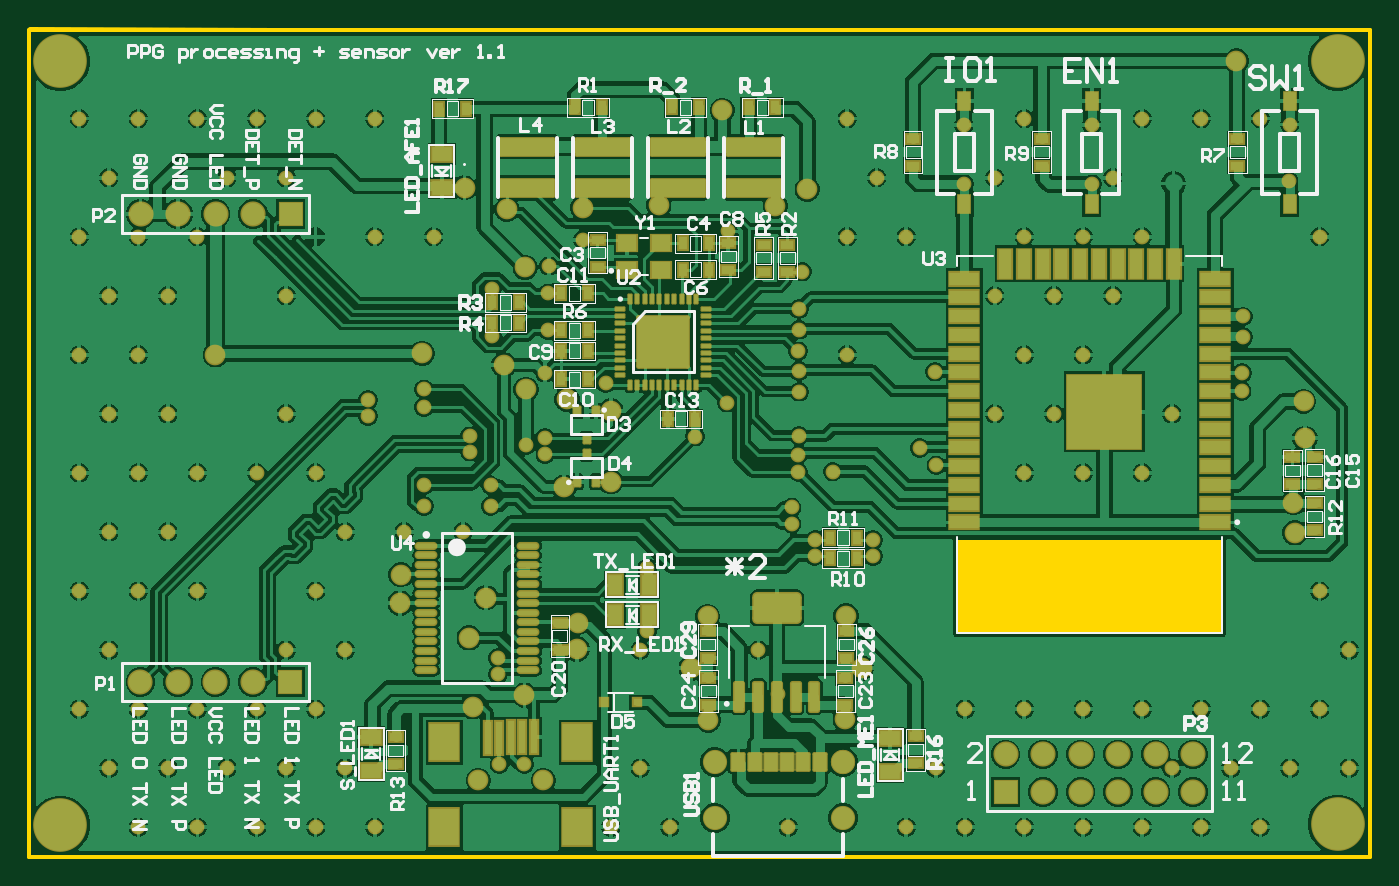
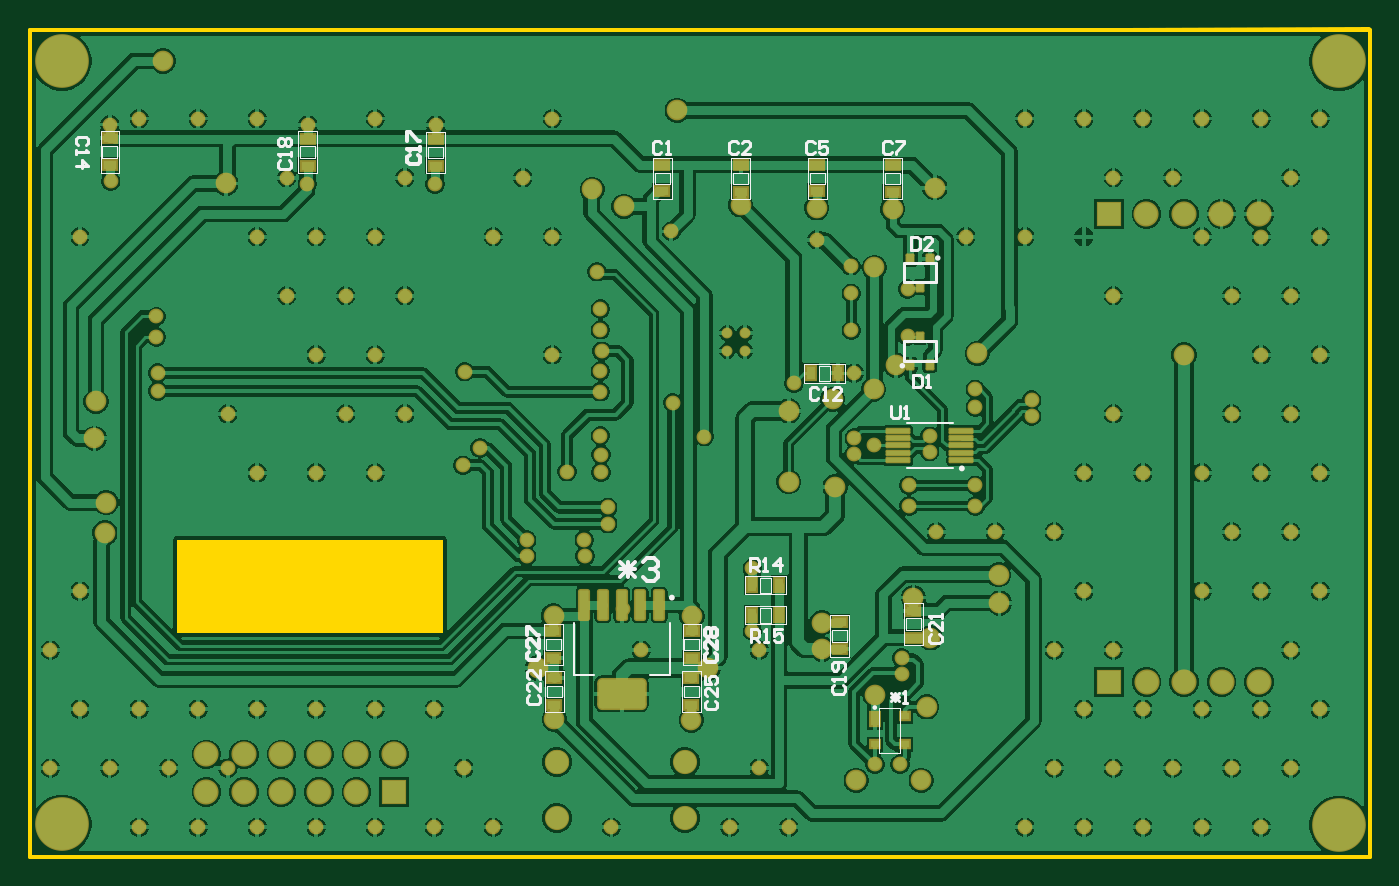
Circuit board: 10 layer files. Board 90.8 x 56.0 mm.
- bottom_copper: PPG_board.GBL (148872 bytes)
- bottom_silk: PPG_board.GBO (10764 bytes)
- paste: PPG_board.GBP (3215 bytes)
- bottom_mask: PPG_board.GBS (8713 bytes)
- outline: PPG_board.GKO (592 bytes)
- outline: PPG_board.GM1 (271 bytes)
- top_copper: PPG_board.GTL (171340 bytes)
- top_silk: PPG_board.GTO (37717 bytes)
- paste: PPG_board.GTP (8652 bytes)
- top_mask: PPG_board.GTS (13861 bytes)

=== bottom_copper: PPG_board.GBL (148872 bytes, source omitted) ===
=== bottom_silk: PPG_board.GBO (10764 bytes, source omitted) ===
=== paste: PPG_board.GBP (3215 bytes, source withheld) ===
=== bottom_mask: PPG_board.GBS (8713 bytes, source omitted) ===
=== outline: PPG_board.GKO ===
G04*
G04 #@! TF.GenerationSoftware,Altium Limited,Altium Designer,22.4.2 (48)*
G04*
G04 Layer_Color=16711935*
%FSTAX24Y24*%
%MOIN*%
G70*
G04*
G04 #@! TF.SameCoordinates,36F0A17D-9E63-4542-9A5D-60F15C5BBE16*
G04*
G04*
G04 #@! TF.FilePolarity,Positive*
G04*
G01*
G75*
%ADD14C,0.0118*%
G36*
X061979Y027227D02*
X054892D01*
Y029708D01*
X061979D01*
Y027227D01*
D02*
G37*
D14*
X030165Y04331D02*
X03676D01*
X030165Y04331D02*
X030165Y021264D01*
X056231D01*
X065913D01*
X065913Y04331D02*
X065913Y021264D01*
X060055Y04331D02*
X065913D01*
X03676D02*
X060055D01*
X030185Y043324D02*
X036709Y04332D01*
M02*

=== outline: PPG_board.GM1 ===
G04*
G04 #@! TF.GenerationSoftware,Altium Limited,Altium Designer,22.4.2 (48)*
G04*
G04 Layer_Color=16711935*
%FSTAX24Y24*%
%MOIN*%
G70*
G04*
G04 #@! TF.SameCoordinates,36F0A17D-9E63-4542-9A5D-60F15C5BBE16*
G04*
G04*
G04 #@! TF.FilePolarity,Positive*
G04*
G01*
G75*
M02*

=== top_copper: PPG_board.GTL (171340 bytes, source omitted) ===
=== top_silk: PPG_board.GTO (37717 bytes, source omitted) ===
=== paste: PPG_board.GTP (8652 bytes, source omitted) ===
=== top_mask: PPG_board.GTS (13861 bytes, source omitted) ===
